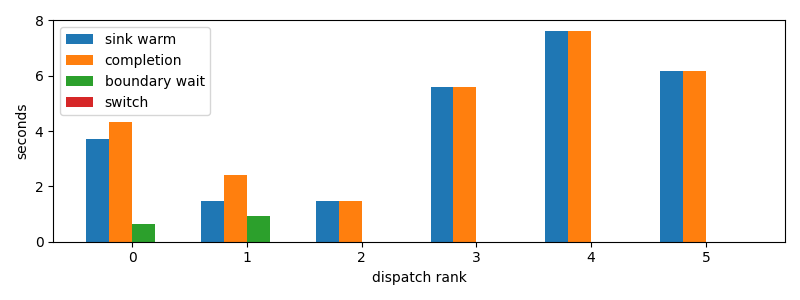

Values plotted in this chart, from the file beside it:
dispatch_rank, id, action, first_token_s, sink_warm_s, completion_s, source_boundary_wait_s, switch_downtime_s
0, claude:3ab49446-c806-6a06-d8f3-51d00da9a…, R, 3.454, 3.7, 4.345, 0.6443, 7.271766662597656e-05
1, codex:e4fa4daa-9887-f50a-b110-c9378383c7…, R, 1.489, 1.489, 2.413, 0.9247, 4.0531158447265625e-05
2, codex:1db326cd-3c43-ad82-b907-27bc1f12c2…, R, 1.474, 1.474, 1.474, 4.2438507080078125e-05, 1.0013580322265625e-05
3, codex:e717fd54-aecf-8710-559b-8d23833866…, R, 5.589, 5.589, 5.59, 3.123283386230469e-05, 8.58306884765625e-06
4, codex:362639e1-f680-4bda-bd1e-8f149f7717…, R, 7.472, 7.626, 7.626, 1.3589859008789062e-05, 5.4836273193359375e-06
5, codex:a9de70aa-f71f-9b95-5469-d6b3ec0b3f…, R, 6.186, 6.186, 6.186, 2.8133392333984375e-05, 9.298324584960938e-06
